Run: headless pygame with SDL's dummy video driver; simulated clock (each Clock.tick advances the game by its frame time, no real sleeping); random seed 0; keys injected as events and as key.get_pressed() state; no mouse input.
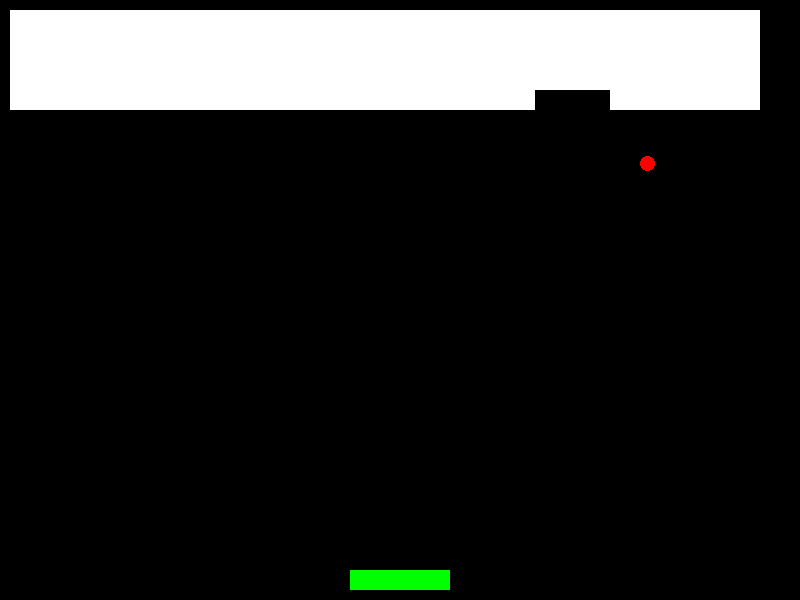
Frame 1 of 4 · flips 1–60 · no input
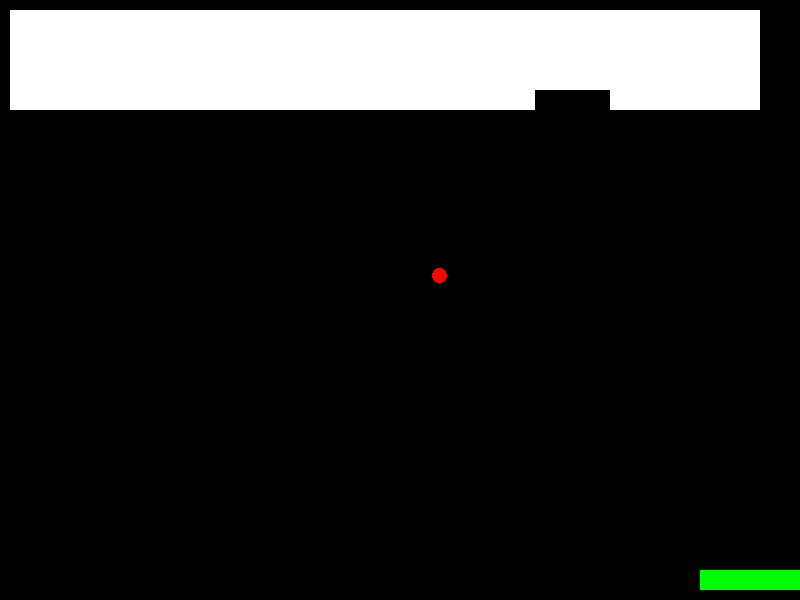
Frame 2 of 4 · flips 61–180 · tapped SPACE, RETURN · held RIGHT (→), D
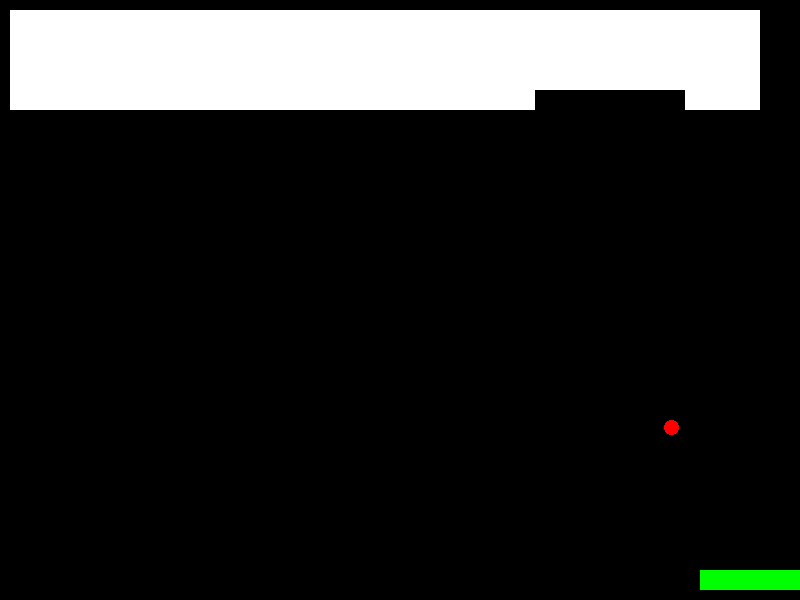
Frame 3 of 4 · flips 181–300 · held DOWN (↓), S
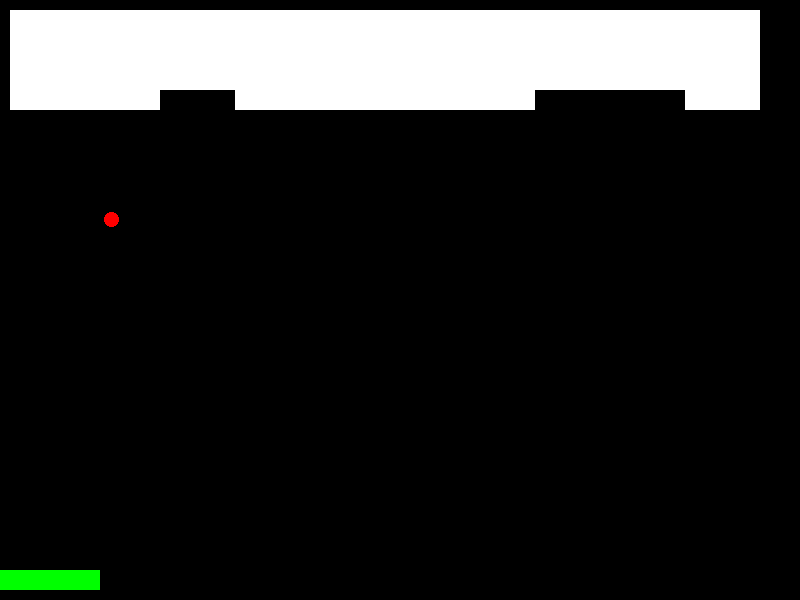
Frame 4 of 4 · flips 301–420 · held LEFT (←), A, UP (↑), W

The pygame program that drew these frames:

import pygame
import random

# Initialize Pygame
pygame.init()

# Constants
SCREEN_WIDTH = 800
SCREEN_HEIGHT = 600
PADDLE_WIDTH = 100
PADDLE_HEIGHT = 20
BALL_SIZE = 15
BRICK_WIDTH = 75
BRICK_HEIGHT = 20
ROWS = 5
COLS = 10

# Colors
WHITE = (255, 255, 255)
BLACK = (0, 0, 0)
RED = (255, 0, 0)
GREEN = (0, 255, 0)

# Setup screen
screen = pygame.display.set_mode((SCREEN_WIDTH, SCREEN_HEIGHT))
pygame.display.set_caption('DX Ball Game')

# Paddle class
class Paddle:
    def __init__(self):
        self.rect = pygame.Rect((SCREEN_WIDTH - PADDLE_WIDTH) // 2, SCREEN_HEIGHT - PADDLE_HEIGHT - 10, PADDLE_WIDTH, PADDLE_HEIGHT)

    def move(self, dx):
        self.rect.x += dx
        if self.rect.x < 0:
            self.rect.x = 0
        if self.rect.x > SCREEN_WIDTH - PADDLE_WIDTH:
            self.rect.x = SCREEN_WIDTH - PADDLE_WIDTH

    def draw(self):
        pygame.draw.rect(screen, GREEN, self.rect)

# Ball class
class Ball:
    def __init__(self):
        self.rect = pygame.Rect(SCREEN_WIDTH // 2, SCREEN_HEIGHT // 2, BALL_SIZE, BALL_SIZE)
        self.dx = random.choice([-4, 4])
        self.dy = -4

    def move(self):
        self.rect.x += self.dx
        self.rect.y += self.dy

        if self.rect.x <= 0 or self.rect.x >= SCREEN_WIDTH - BALL_SIZE:
            self.dx *= -1
        if self.rect.y <= 0:
            self.dy *= -1

    def reset(self):
        self.rect.x = SCREEN_WIDTH // 2
        self.rect.y = SCREEN_HEIGHT // 2
        self.dx = random.choice([-4, 4])
        self.dy = -4

    def draw(self):
        pygame.draw.ellipse(screen, RED, self.rect)

# Brick class
class Brick:
    def __init__(self, x, y):
        self.rect = pygame.Rect(x, y, BRICK_WIDTH, BRICK_HEIGHT)
        self.alive = True

    def draw(self):
        if self.alive:
            pygame.draw.rect(screen, WHITE, self.rect)

# Game Loop
def main():
    clock = pygame.time.Clock()
    paddle = Paddle()
    ball = Ball()
    bricks = [Brick(x * BRICK_WIDTH + 10, y * BRICK_HEIGHT + 10) for y in range(ROWS) for x in range(COLS)]

    running = True
    while running:
        for event in pygame.event.get():
            if event.type == pygame.QUIT:
                running = False

        keys = pygame.key.get_pressed()
        if keys[pygame.K_LEFT]:
            paddle.move(-10)
        if keys[pygame.K_RIGHT]:
            paddle.move(10)

        ball.move()

        # Check for collision with paddle
        if ball.rect.colliderect(paddle.rect):
            ball.dy *= -1
            ball.rect.y = paddle.rect.y - BALL_SIZE

        # Check for collision with bricks
        for brick in bricks:
            if brick.alive and ball.rect.colliderect(brick.rect):
                ball.dy *= -1
                brick.alive = False

        # Check if ball falls below the screen
        if ball.rect.y > SCREEN_HEIGHT:
            ball.reset()

        # Clear screen
        screen.fill(BLACK)

        # Draw everything
        paddle.draw()
        ball.draw()
        for brick in bricks:
            brick.draw()

        pygame.display.flip()
        clock.tick(60)

    pygame.quit()

if __name__ == "__main__":
    main()
